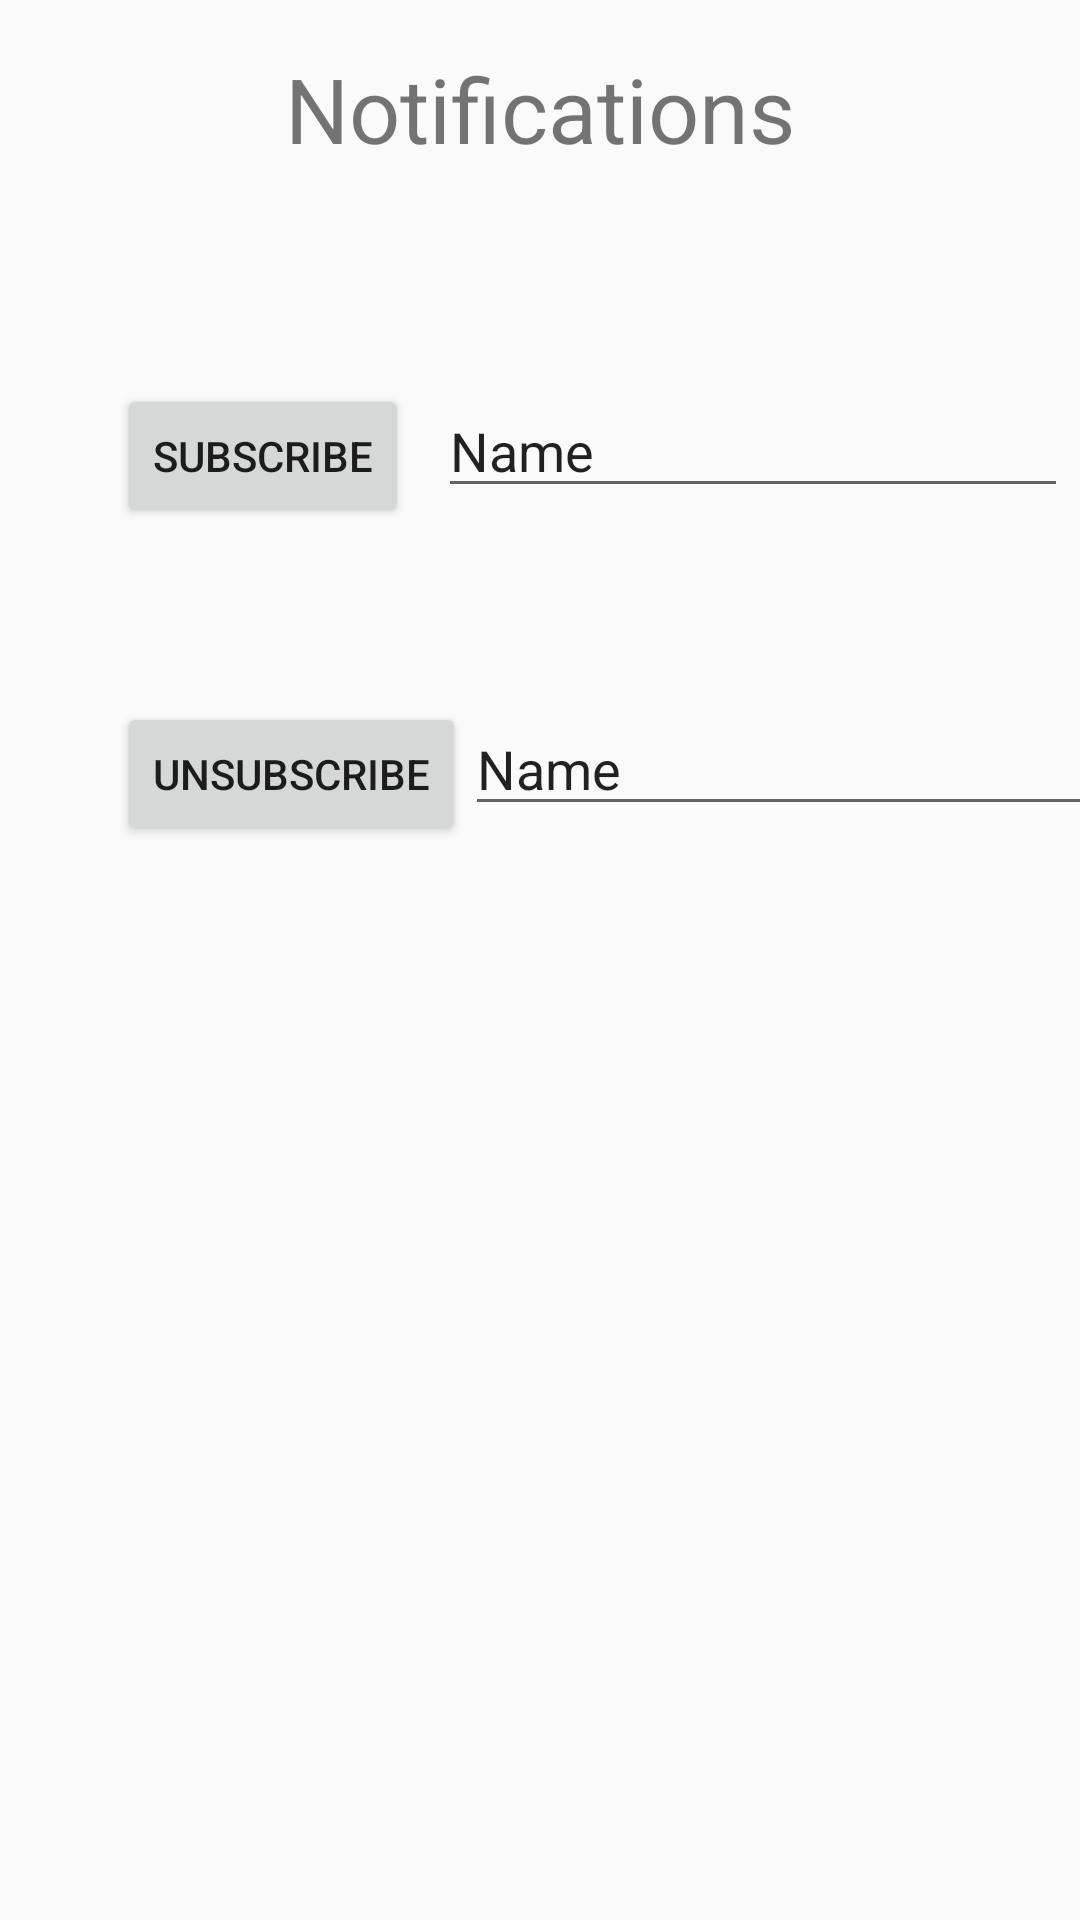

Reconstruct the res/layout file that produces this screen, plus the resources it refers to.
<!-- AndroidManifest.xml: application theme MyAppTheme -->
<!-- res/layout/activity_notifications.xml -->
<?xml version="1.0" encoding="utf-8"?>
<androidx.constraintlayout.widget.ConstraintLayout xmlns:android="http://schemas.android.com/apk/res/android"
    xmlns:app="http://schemas.android.com/apk/res-auto"
    xmlns:tools="http://schemas.android.com/tools"
    android:layout_width="match_parent"
    android:layout_height="match_parent"
    tools:context=".notifications.NotificationsActivity">

    <TextView
        android:id="@+id/textView3"
        android:layout_width="wrap_content"
        android:layout_height="wrap_content"
        android:layout_marginTop="16dp"
        android:text="Notifications"
        android:textSize="30sp"
        app:layout_constraintEnd_toEndOf="parent"
        app:layout_constraintHorizontal_bias="0.5"
        app:layout_constraintStart_toStartOf="parent"
        app:layout_constraintTop_toTopOf="parent" />

    <Button
        android:id="@+id/button_subscribe"
        android:layout_width="wrap_content"
        android:layout_height="wrap_content"
        android:layout_marginStart="39dp"
        android:layout_marginLeft="39dp"
        android:layout_marginTop="128dp"
        android:text="Subscribe"
        app:layout_constraintStart_toStartOf="parent"
        app:layout_constraintTop_toTopOf="parent" />

    <EditText
        android:id="@+id/editTextTextSub"
        android:layout_width="wrap_content"
        android:layout_height="wrap_content"
        android:layout_marginStart="146dp"
        android:layout_marginLeft="146dp"
        android:layout_marginTop="128dp"
        android:ems="10"
        android:inputType="textPersonName"
        android:text="Name"
        app:layout_constraintStart_toStartOf="parent"
        app:layout_constraintTop_toTopOf="parent" />

    <Button
        android:id="@+id/button_unsubscribe"
        android:layout_width="wrap_content"
        android:layout_height="wrap_content"
        android:layout_marginStart="39dp"
        android:layout_marginLeft="39dp"
        android:layout_marginTop="234dp"
        android:text="Unsubscribe"
        app:layout_constraintStart_toStartOf="parent"
        app:layout_constraintTop_toTopOf="parent" />

    <EditText
        android:id="@+id/editTextTextUnsub"
        android:layout_width="wrap_content"
        android:layout_height="wrap_content"
        android:layout_marginStart="155dp"
        android:layout_marginLeft="155dp"
        android:layout_marginTop="234dp"
        android:ems="10"
        android:inputType="textPersonName"
        android:text="Name"
        app:layout_constraintStart_toStartOf="parent"
        app:layout_constraintTop_toTopOf="parent" />

</androidx.constraintlayout.widget.ConstraintLayout>
<!-- resources referenced by this layout -->
<resources>
  <style name="MyAppTheme" parent="Theme.AppCompat.Light.NoActionBar">
  
          <item name="windowNoTitle">true</item>
          <item name="windowActionBar">false</item>
          <item name="colorPrimary">@color/colorPrimary</item>
          <item name="colorPrimaryDark">@color/colorPrimaryDark</item>
          <item name="drawerArrowStyle">@style/DrawerColor</item>
      </style>
  <color name="colorPrimary">#ffc629</color>
  <color name="colorPrimaryDark">#231f20</color>
  <style name="DrawerColor" parent="Widget.AppCompat.DrawerArrowToggle">
          <item name="color">@color/whiteColor</item>
       </style>
  <color name="whiteColor">#fff</color>
</resources>
